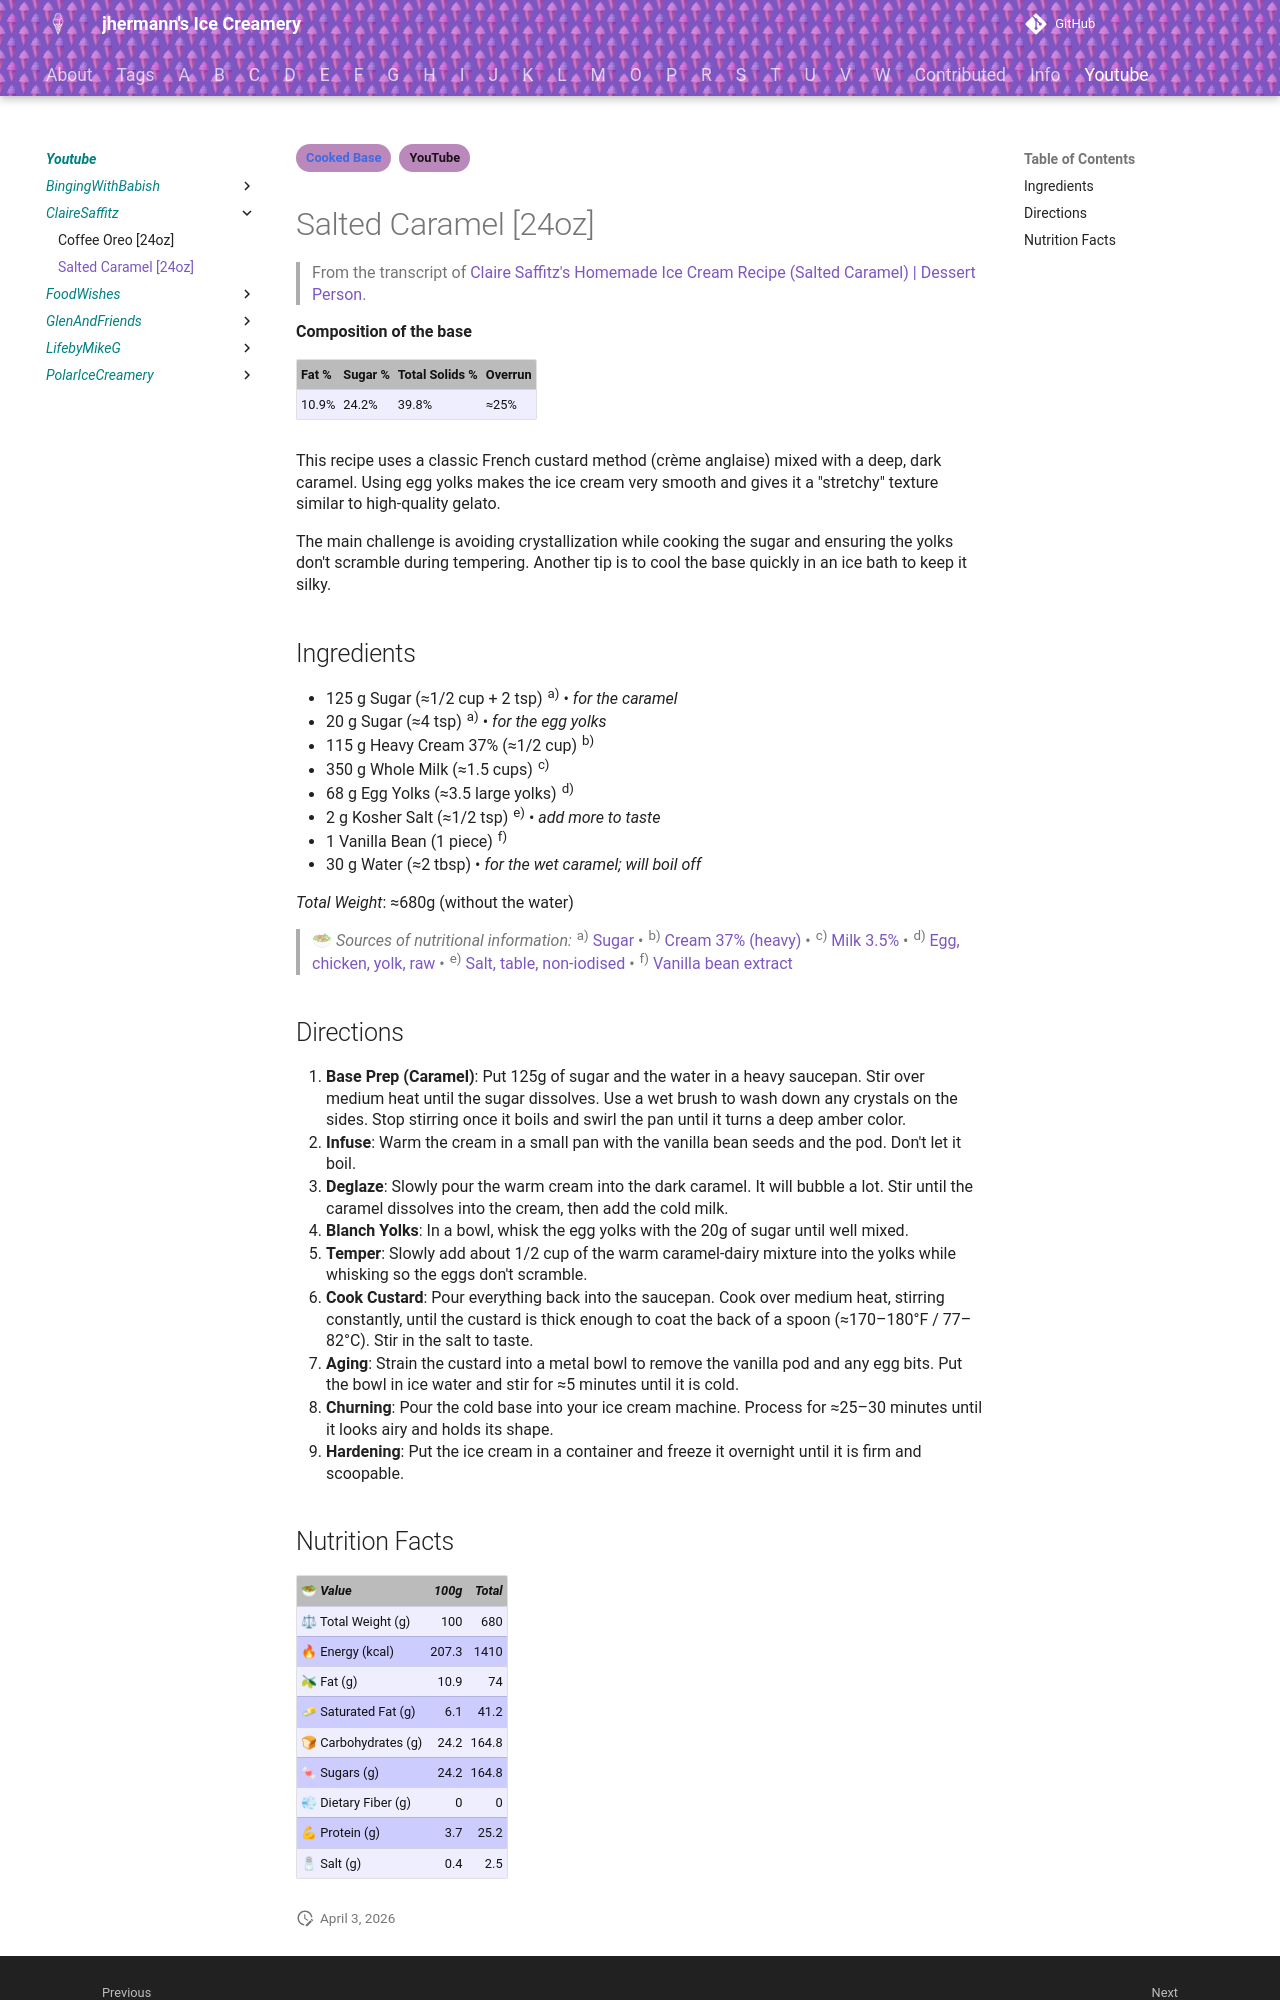

repository: jhermann/ice-creamery · page: youtube/ClaireSaffitz/Salted-Caramel/index.html · generator: mkdocs

---
tags:
- Cooked Base
- YouTube
---

# Salted Caramel [24oz]

> From the transcript of [Claire Saffitz's Homemade Ice Cream Recipe (Salted Caramel) | Dessert Person](https://www.youtube.com/watch?v=mgdQ1CPASKE).

**Composition of the base**

| Fat % | Sugar % | Total Solids % | Overrun |
| :--- | :--- | :--- | :--- |
| 10.9% | 24.2% | 39.8% | ≈25% |

This recipe uses a classic French custard method (crème anglaise) mixed with a deep, dark caramel. Using egg yolks makes the ice cream very smooth and gives it a "stretchy" texture similar to high-quality gelato.

The main challenge is avoiding crystallization while cooking the sugar and ensuring the yolks don't scramble during tempering.
Another tip is to cool the base quickly in an ice bath to keep it silky.

## Ingredients

*   125 g Sugar (≈1/2 cup + 2 tsp) <sup>a)</sup> • *for the caramel*
*   20 g Sugar (≈4 tsp) <sup>a)</sup> • *for the egg yolks*
*   115 g Heavy Cream 37% (≈1/2 cup) <sup>b)</sup>
*   350 g Whole Milk (≈1.5 cups) <sup>c)</sup>
*   68 g Egg Yolks (≈3.5 large yolks) <sup>d)</sup>
*   2 g Kosher Salt (≈1/2 tsp) <sup>e)</sup> • *add more to taste*
*   1 Vanilla Bean (1 piece) <sup>f)</sup>
*   30 g Water (≈2 tbsp) • *for the wet caramel; will boil off*

*Total Weight*: ≈680g (without the water)

> 🥗 *Sources of nutritional information:*
> <sup>a)</sup> [Sugar](https://afcd.foodstandards.gov.au/fooddetails.aspx?PFKID=F008976) • <sup>b)</sup> [Cream 37% (heavy)](https://jhermann.github.io/ice-creamery/info/nutrition/#id-5a6717d) • <sup>c)</sup> [Milk 3.5%](https://jhermann.github.io/ice-creamery/info/nutrition/#id-00b192d) • <sup>d)</sup> [Egg, chicken, yolk, raw](https://afcd.foodstandards.gov.au/fooddetails.aspx?PFKID=F003737) • <sup>e)</sup> [Salt, table, non-iodised](https://afcd.foodstandards.gov.au/fooddetails.aspx?PFKID=F007879) • <sup>f)</sup> [Vanilla bean extract](https://afcd.foodstandards.gov.au/fooddetails.aspx?PFKID=F009350)

## Directions

1.  **Base Prep (Caramel)**: Put 125g of sugar and the water in a heavy saucepan. Stir over medium heat until the sugar dissolves. Use a wet brush to wash down any crystals on the sides. Stop stirring once it boils and swirl the pan until it turns a deep amber color.
2.  **Infuse**: Warm the cream in a small pan with the vanilla bean seeds and the pod. Don't let it boil.
3.  **Deglaze**: Slowly pour the warm cream into the dark caramel. It will bubble a lot. Stir until the caramel dissolves into the cream, then add the cold milk.
4.  **Blanch Yolks**: In a bowl, whisk the egg yolks with the 20g of sugar until well mixed.
5.  **Temper**: Slowly add about 1/2 cup of the warm caramel-dairy mixture into the yolks while whisking so the eggs don't scramble.
6.  **Cook Custard**: Pour everything back into the saucepan. Cook over medium heat, stirring constantly, until the custard is thick enough to coat the back of a spoon (≈170–180°F / 77–82°C). Stir in the salt to taste.
7.  **Aging**: Strain the custard into a metal bowl to remove the vanilla pod and any egg bits. Put the bowl in ice water and stir for ≈5 minutes until it is cold.
8.  **Churning**: Pour the cold base into your ice cream machine. Process for ≈25–30 minutes until it looks airy and holds its shape.
9.  **Hardening**: Put the ice cream in a container and freeze it overnight until it is firm and scoopable.
